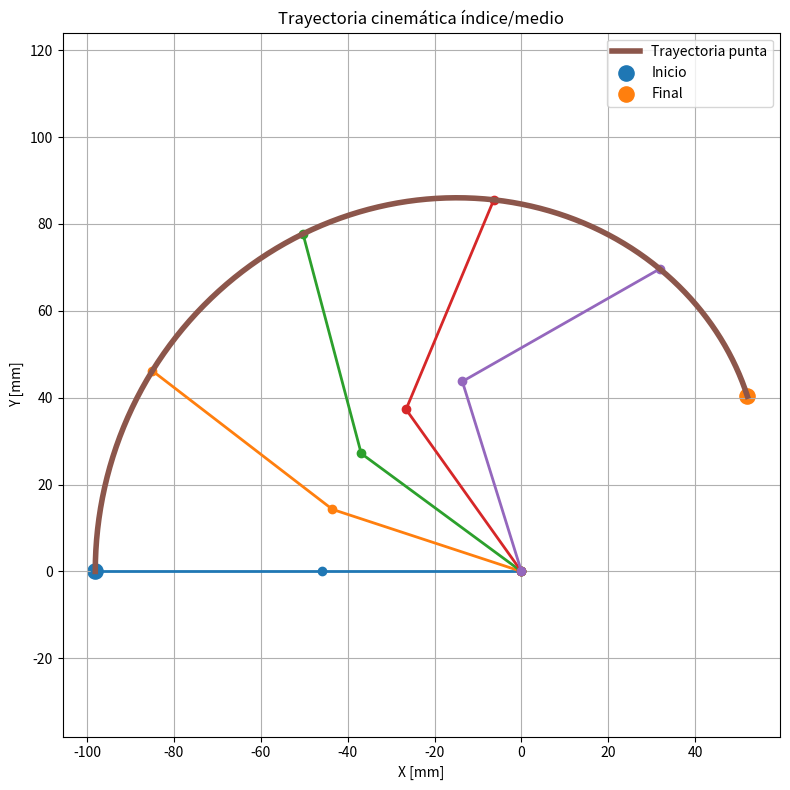

This chart was generated by the following Python code:
import numpy as np
import matplotlib.pyplot as plt

# =====================================
# LONGITUDES
# =====================================

L1 = 45.8
L2 = 52.31

# =====================================
# ORIENTACIÓN BASE
# =====================================

phi = np.radians(180)   # dedo apuntando izquierda

# =====================================
# ÁNGULOS
# =====================================

theta1_vals = np.linspace(0, 90, 100)
theta2_vals = np.linspace(0, 96, 100)

# trayectoria
x_tip = []
y_tip = []

# =====================================
# FIGURA
# =====================================

plt.figure(figsize=(8,8))

# =====================================
# CINEMÁTICA
# =====================================

for i, (t1_deg, t2_deg) in enumerate(zip(theta1_vals, theta2_vals)):

    t1 = np.radians(t1_deg)
    t2 = np.radians(t2_deg)

    # articulación intermedia
    x1 = L1 * np.cos(phi - t1)
    y1 = L1 * np.sin(phi - t1)

    x2 = x1 + L2 * np.cos(phi - t1 - t2)
    y2 = y1 + L2 * np.sin(phi - t1 - t2)

    # guardar trayectoria
    x_tip.append(x2)
    y_tip.append(y2)

    # dibujar configuraciones
    if i % 20 == 0:

        plt.plot(
            [0, x1, x2],
            [0, y1, y2],
            '-o',
            linewidth=2
        )

# =====================================
# TRAYECTORIA
# =====================================

plt.plot(
    x_tip,
    y_tip,
    linewidth=4,
    label='Trayectoria punta'
)

plt.scatter(
    x_tip[0],
    y_tip[0],
    s=120,
    label='Inicio'
)

plt.scatter(
    x_tip[-1],
    y_tip[-1],
    s=120,
    label='Final'
)

# =====================================
# ESTÉTICA
# =====================================

plt.title("Trayectoria cinemática índice/medio")

plt.xlabel("X [mm]")
plt.ylabel("Y [mm]")

plt.axis('equal')

plt.grid(True)

plt.legend()

plt.tight_layout()

plt.show()
